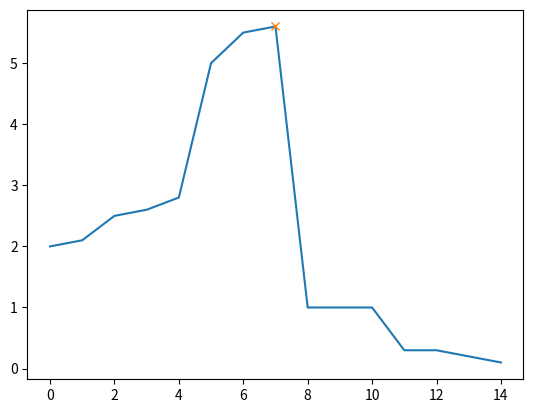

Write Python code to recreate this figure.
import numpy as np
import matplotlib.pyplot as plt
from scipy.signal import find_peaks

np.random.seed(42)
values = [2, 2.1, 2.5, 2.6, 2.8, 5, 5.5, 5.6, 1, 1, 1, 0.3, 0.3, 0.2, 0.1]
val = np.array(values)
peaks, _ = find_peaks(val, height=5)
print(peaks)
plt.plot(val)
plt.plot(peaks, val[peaks], "x")
plt.show()
